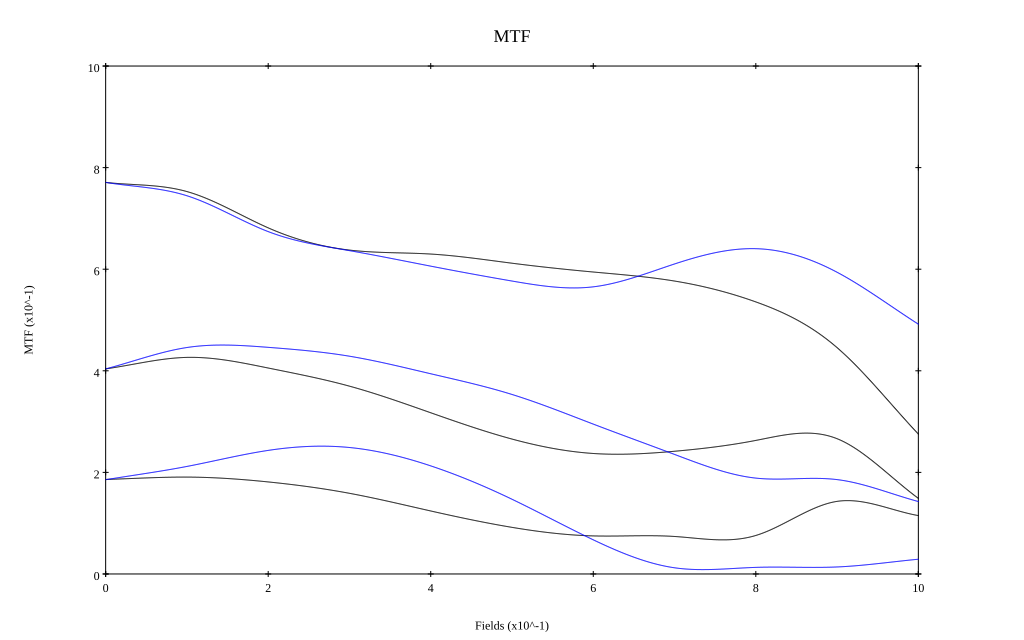

The table this chart was drawn from, first rows:
, 0, 0.1, 0.2, 0.3, 0.4, 0.5, 0.6, 0.7, 0.8, 0.9, 1
10 sag, 0.771, 0.753, 0.681, 0.638, 0.63, 0.612, 0.594, 0.577, 0.536, 0.446, 0.275
10 tan, 0.771, 0.745, 0.674, 0.637, 0.606, 0.577, 0.565, 0.61, 0.64, 0.594, 0.492
30 sag, 0.404, 0.426, 0.405, 0.37, 0.317, 0.266, 0.237, 0.242, 0.263, 0.266, 0.149
30 tan, 0.404, 0.446, 0.446, 0.429, 0.394, 0.353, 0.295, 0.235, 0.189, 0.186, 0.143
50 sag, 0.186, 0.191, 0.181, 0.159, 0.124, 0.092, 0.075, 0.074, 0.076, 0.143, 0.115
50 tan, 0.186, 0.212, 0.243, 0.249, 0.213, 0.147, 0.067, 0.012, 0.013, 0.014, 0.029
